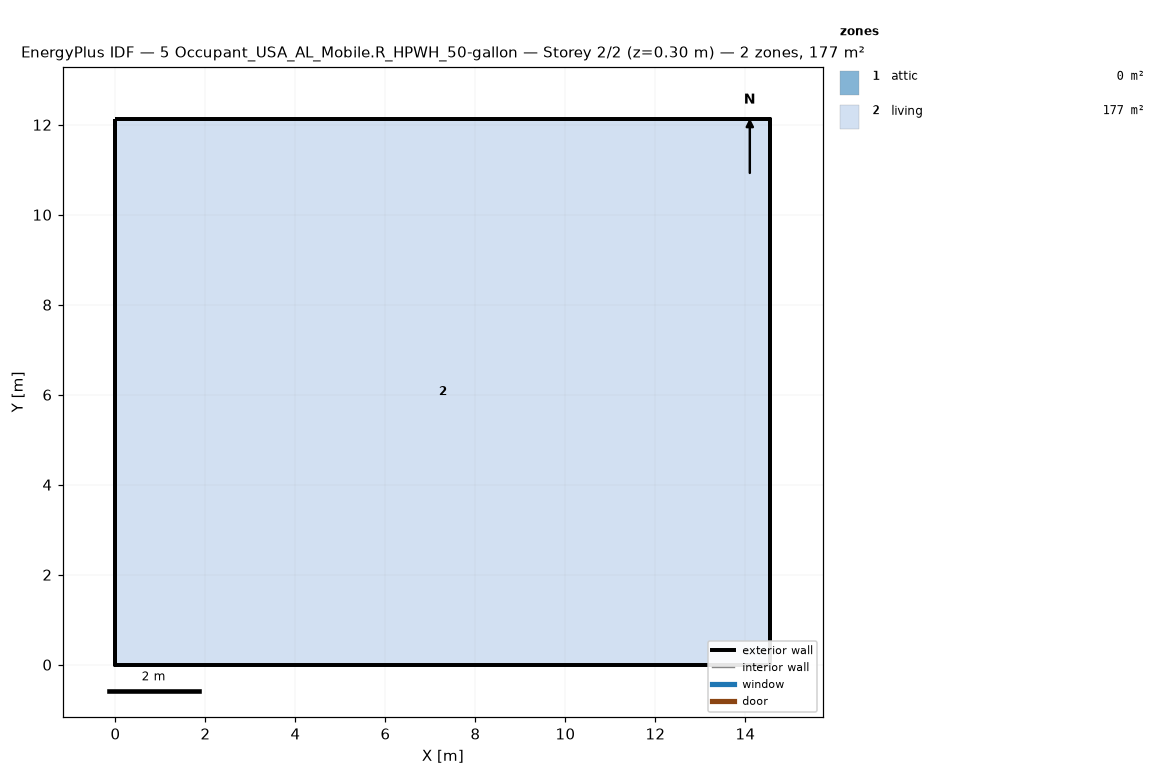
=== STOREY PLAN SPEC (per zone: floor XY polygon, exterior-wall plan segments, windows/doors) ===
zone 1: attic  (0.0 m²)
  exterior wall: (14.55, 0.00) – (14.55, 12.13) – (14.55, 6.06)  [18.2 m]
  exterior wall: (0.00, 12.13) – (0.00, 0.00) – (0.00, 6.06)  [18.2 m]
zone 2: living  (176.5 m²)
  floor: (0.00, 0.00) (0.00, 12.13) (14.55, 12.13) (14.55, 0.00)
  exterior wall: (0.00, 0.00) – (14.55, 0.00)  [14.6 m]
  exterior wall: (14.55, 0.00) – (14.55, 12.13)  [12.1 m]
  exterior wall: (14.55, 12.13) – (0.00, 12.13)  [14.6 m]
  exterior wall: (0.00, 12.13) – (0.00, 0.00)  [12.1 m]

=== DERIVED (storey summary) ===
Building: 5 Occupant_USA_AL_Mobile.R_HPWH_50-gallon
Storey: 2 of 2  (floor level z = 0.30 m)
Storey gross floor area: 176.5 m²
Zones on this storey: 2
  - attic: floor 0.0 m²; exterior wall 36.4 m (24.5 m²); WWR 0.0%
  - living: floor 176.5 m²; exterior wall 53.4 m (146.4 m²); WWR 0.0%
Zone adjacency: (none detected)